Run: headless pygame with SDL's dummy video driver; simulated clock (each Clock.tick advances the game by its frame time, no real sleeping); random seed 0; keys injected as events and as key.get_pressed() state; no mouse input.
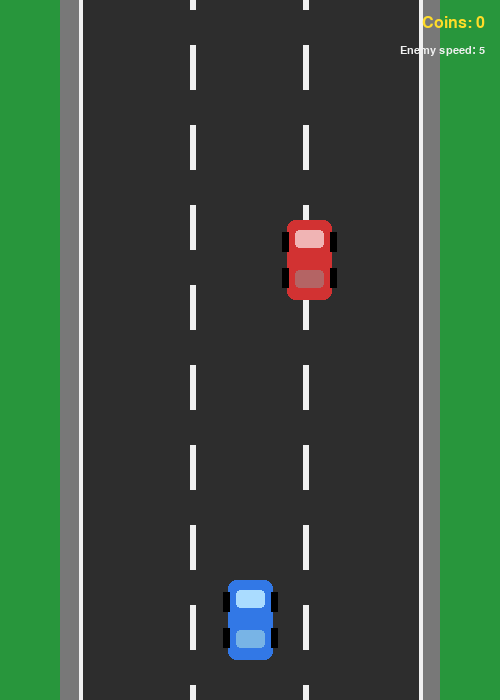
Frame 1 of 3 · flips 1–60 · no input
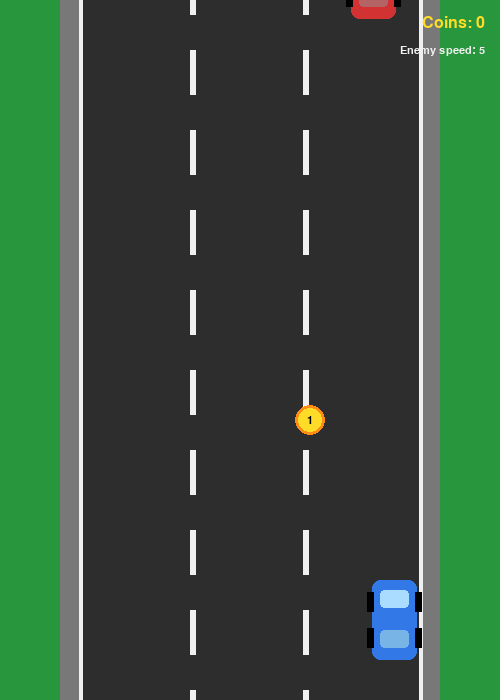
Frame 2 of 3 · flips 61–180 · tapped SPACE, RETURN · held RIGHT (→), D
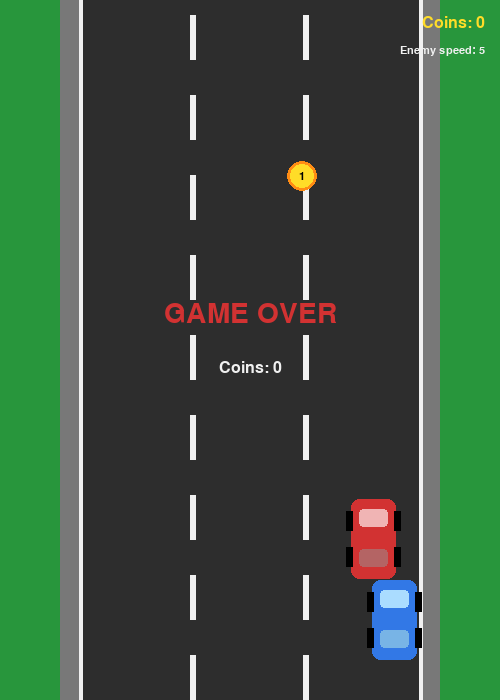
Frame 3 of 3 · flips 181–300 · held DOWN (↓), S (game ended)

The pygame program that drew these frames:

import pygame
import random
import sys

pygame.init()

# Window settings
WIDTH = 500
HEIGHT = 700
screen = pygame.display.set_mode((WIDTH, HEIGHT))
pygame.display.set_caption("Racer - Practice 11")

clock = pygame.time.Clock()
FPS = 60

# Colors
GREEN = (40, 150, 60)
ROAD = (45, 45, 45)
WHITE = (240, 240, 240)
YELLOW = (255, 220, 40)
ORANGE = (255, 140, 20)
BLUE = (50, 120, 230)
RED = (210, 50, 50)
BLACK = (0, 0, 0)
GRAY = (120, 120, 120)

# Fonts
font = pygame.font.SysFont("Verdana", 24)
small_font = pygame.font.SysFont("Verdana", 16)
big_font = pygame.font.SysFont("Verdana", 42)

# Road settings
ROAD_LEFT = 80
ROAD_RIGHT = 420
ROAD_WIDTH = ROAD_RIGHT - ROAD_LEFT

# Player settings
player_width = 45
player_height = 80
player_x = WIDTH // 2 - player_width // 2
player_y = HEIGHT - 120
player_speed = 6

# Enemy settings
enemy_width = 45
enemy_height = 80
enemy_x = random.randint(ROAD_LEFT + 10, ROAD_RIGHT - enemy_width - 10)
enemy_y = -enemy_height
enemy_speed = 5

# Enemy speed increases every N coin points
SPEED_UP_EVERY = 5
last_speed_up_score = 0

# Coin settings
coin_radius = 15
coin_x = 0
coin_y = 0
coin_weight = 1
coin_speed = 5

score = 0

# Used for moving road lines
line_offset = 0


def reset_coin():
    """
    Creates a new coin above the screen.
    Coin has random weight.
    Higher weight gives more score.
    """
    global coin_x, coin_y, coin_weight

    coin_x = random.randint(ROAD_LEFT + coin_radius, ROAD_RIGHT - coin_radius)
    coin_y = random.randint(-500, -50)

    # Different coin weights.
    # Most coins are weight 1, rarer coins are weight 2 or 3.
    coin_weight = random.choice([1, 1, 1, 2, 2, 3])


def reset_enemy():
    """Places enemy car above the screen."""
    global enemy_x, enemy_y

    enemy_x = random.randint(ROAD_LEFT + 10, ROAD_RIGHT - enemy_width - 10)
    enemy_y = random.randint(-300, -100)


def draw_road():
    """Draws road with three lanes and side borders."""
    global line_offset

    screen.fill(GREEN)

    # Side shoulders
    pygame.draw.rect(screen, GRAY, (ROAD_LEFT - 20, 0, 20, HEIGHT))
    pygame.draw.rect(screen, GRAY, (ROAD_RIGHT, 0, 20, HEIGHT))

    # Main road
    pygame.draw.rect(screen, ROAD, (ROAD_LEFT, 0, ROAD_WIDTH, HEIGHT))

    # Road borders
    pygame.draw.line(screen, WHITE, (ROAD_LEFT, 0), (ROAD_LEFT, HEIGHT), 4)
    pygame.draw.line(screen, WHITE, (ROAD_RIGHT, 0), (ROAD_RIGHT, HEIGHT), 4)

    # Moving dashed lane lines
    line_offset += enemy_speed
    if line_offset > 80:
        line_offset = 0

    lane_1 = ROAD_LEFT + ROAD_WIDTH // 3
    lane_2 = ROAD_LEFT + ROAD_WIDTH // 3 * 2

    for y in range(-80, HEIGHT, 80):
        pygame.draw.rect(screen, WHITE, (lane_1 - 3, y + line_offset, 6, 45))
        pygame.draw.rect(screen, WHITE, (lane_2 - 3, y + line_offset, 6, 45))


def draw_player_car(x, y):
    """Draws player car."""
    pygame.draw.rect(screen, BLUE, (x, y, player_width, player_height), border_radius=8)

    # Windows
    pygame.draw.rect(screen, (170, 220, 255), (x + 8, y + 10, player_width - 16, 18), border_radius=4)
    pygame.draw.rect(screen, (120, 180, 230), (x + 8, y + 50, player_width - 16, 18), border_radius=4)

    # Wheels
    pygame.draw.rect(screen, BLACK, (x - 5, y + 12, 7, 20))
    pygame.draw.rect(screen, BLACK, (x + player_width - 2, y + 12, 7, 20))
    pygame.draw.rect(screen, BLACK, (x - 5, y + 48, 7, 20))
    pygame.draw.rect(screen, BLACK, (x + player_width - 2, y + 48, 7, 20))


def draw_enemy_car(x, y):
    """Draws enemy car."""
    pygame.draw.rect(screen, RED, (x, y, enemy_width, enemy_height), border_radius=8)

    # Windows
    pygame.draw.rect(screen, (240, 180, 180), (x + 8, y + 10, enemy_width - 16, 18), border_radius=4)
    pygame.draw.rect(screen, (180, 100, 100), (x + 8, y + 50, enemy_width - 16, 18), border_radius=4)

    # Wheels
    pygame.draw.rect(screen, BLACK, (x - 5, y + 12, 7, 20))
    pygame.draw.rect(screen, BLACK, (x + enemy_width - 2, y + 12, 7, 20))
    pygame.draw.rect(screen, BLACK, (x - 5, y + 48, 7, 20))
    pygame.draw.rect(screen, BLACK, (x + enemy_width - 2, y + 48, 7, 20))


def draw_coin():
    """Draws coin and shows its weight."""
    pygame.draw.circle(screen, YELLOW, (coin_x, coin_y), coin_radius)
    pygame.draw.circle(screen, ORANGE, (coin_x, coin_y), coin_radius, 3)

    weight_text = small_font.render(str(coin_weight), True, BLACK)
    screen.blit(
        weight_text,
        (
            coin_x - weight_text.get_width() // 2,
            coin_y - weight_text.get_height() // 2
        )
    )


def increase_enemy_speed_if_needed():
    """
    Increases enemy speed when the player earns enough coin points.
    Example: every 5 points enemy becomes faster.
    """
    global enemy_speed, last_speed_up_score

    if score - last_speed_up_score >= SPEED_UP_EVERY:
        enemy_speed += 1
        last_speed_up_score = score


def game_over():
    """Shows game over screen."""
    text = big_font.render("GAME OVER", True, RED)
    final_score = font.render(f"Coins: {score}", True, WHITE)

    screen.blit(text, (WIDTH // 2 - text.get_width() // 2, HEIGHT // 2 - 50))
    screen.blit(final_score, (WIDTH // 2 - final_score.get_width() // 2, HEIGHT // 2 + 10))

    pygame.display.update()
    pygame.time.delay(2500)

    pygame.quit()
    sys.exit()


# Create first coin
reset_coin()

# Main game loop
while True:
    for event in pygame.event.get():
        if event.type == pygame.QUIT:
            pygame.quit()
            sys.exit()

    # Player movement
    keys = pygame.key.get_pressed()

    if keys[pygame.K_LEFT] and player_x > ROAD_LEFT + 5:
        player_x -= player_speed

    if keys[pygame.K_RIGHT] and player_x < ROAD_RIGHT - player_width - 5:
        player_x += player_speed

    # Move enemy and coin
    enemy_y += enemy_speed
    coin_y += coin_speed

    # Reset objects when they leave the screen
    if enemy_y > HEIGHT:
        reset_enemy()

    if coin_y > HEIGHT:
        reset_coin()

    # Collision rectangles
    player_rect = pygame.Rect(player_x, player_y, player_width, player_height)
    enemy_rect = pygame.Rect(enemy_x, enemy_y, enemy_width, enemy_height)
    coin_rect = pygame.Rect(
        coin_x - coin_radius,
        coin_y - coin_radius,
        coin_radius * 2,
        coin_radius * 2
    )

    # Enemy collision
    if player_rect.colliderect(enemy_rect):
        game_over()

    # Coin collision
    if player_rect.colliderect(coin_rect):
        score += coin_weight
        increase_enemy_speed_if_needed()
        reset_coin()

    # Draw everything
    draw_road()
    draw_coin()
    draw_enemy_car(enemy_x, enemy_y)
    draw_player_car(player_x, player_y)

    # Score in the top right corner
    score_text = font.render(f"Coins: {score}", True, YELLOW)
    speed_text = small_font.render(f"Enemy speed: {enemy_speed}", True, WHITE)

    screen.blit(score_text, (WIDTH - score_text.get_width() - 15, 15))
    screen.blit(speed_text, (WIDTH - speed_text.get_width() - 15, 45))

    pygame.display.update()
    # Locked to 60 fps
    clock.tick(FPS)
